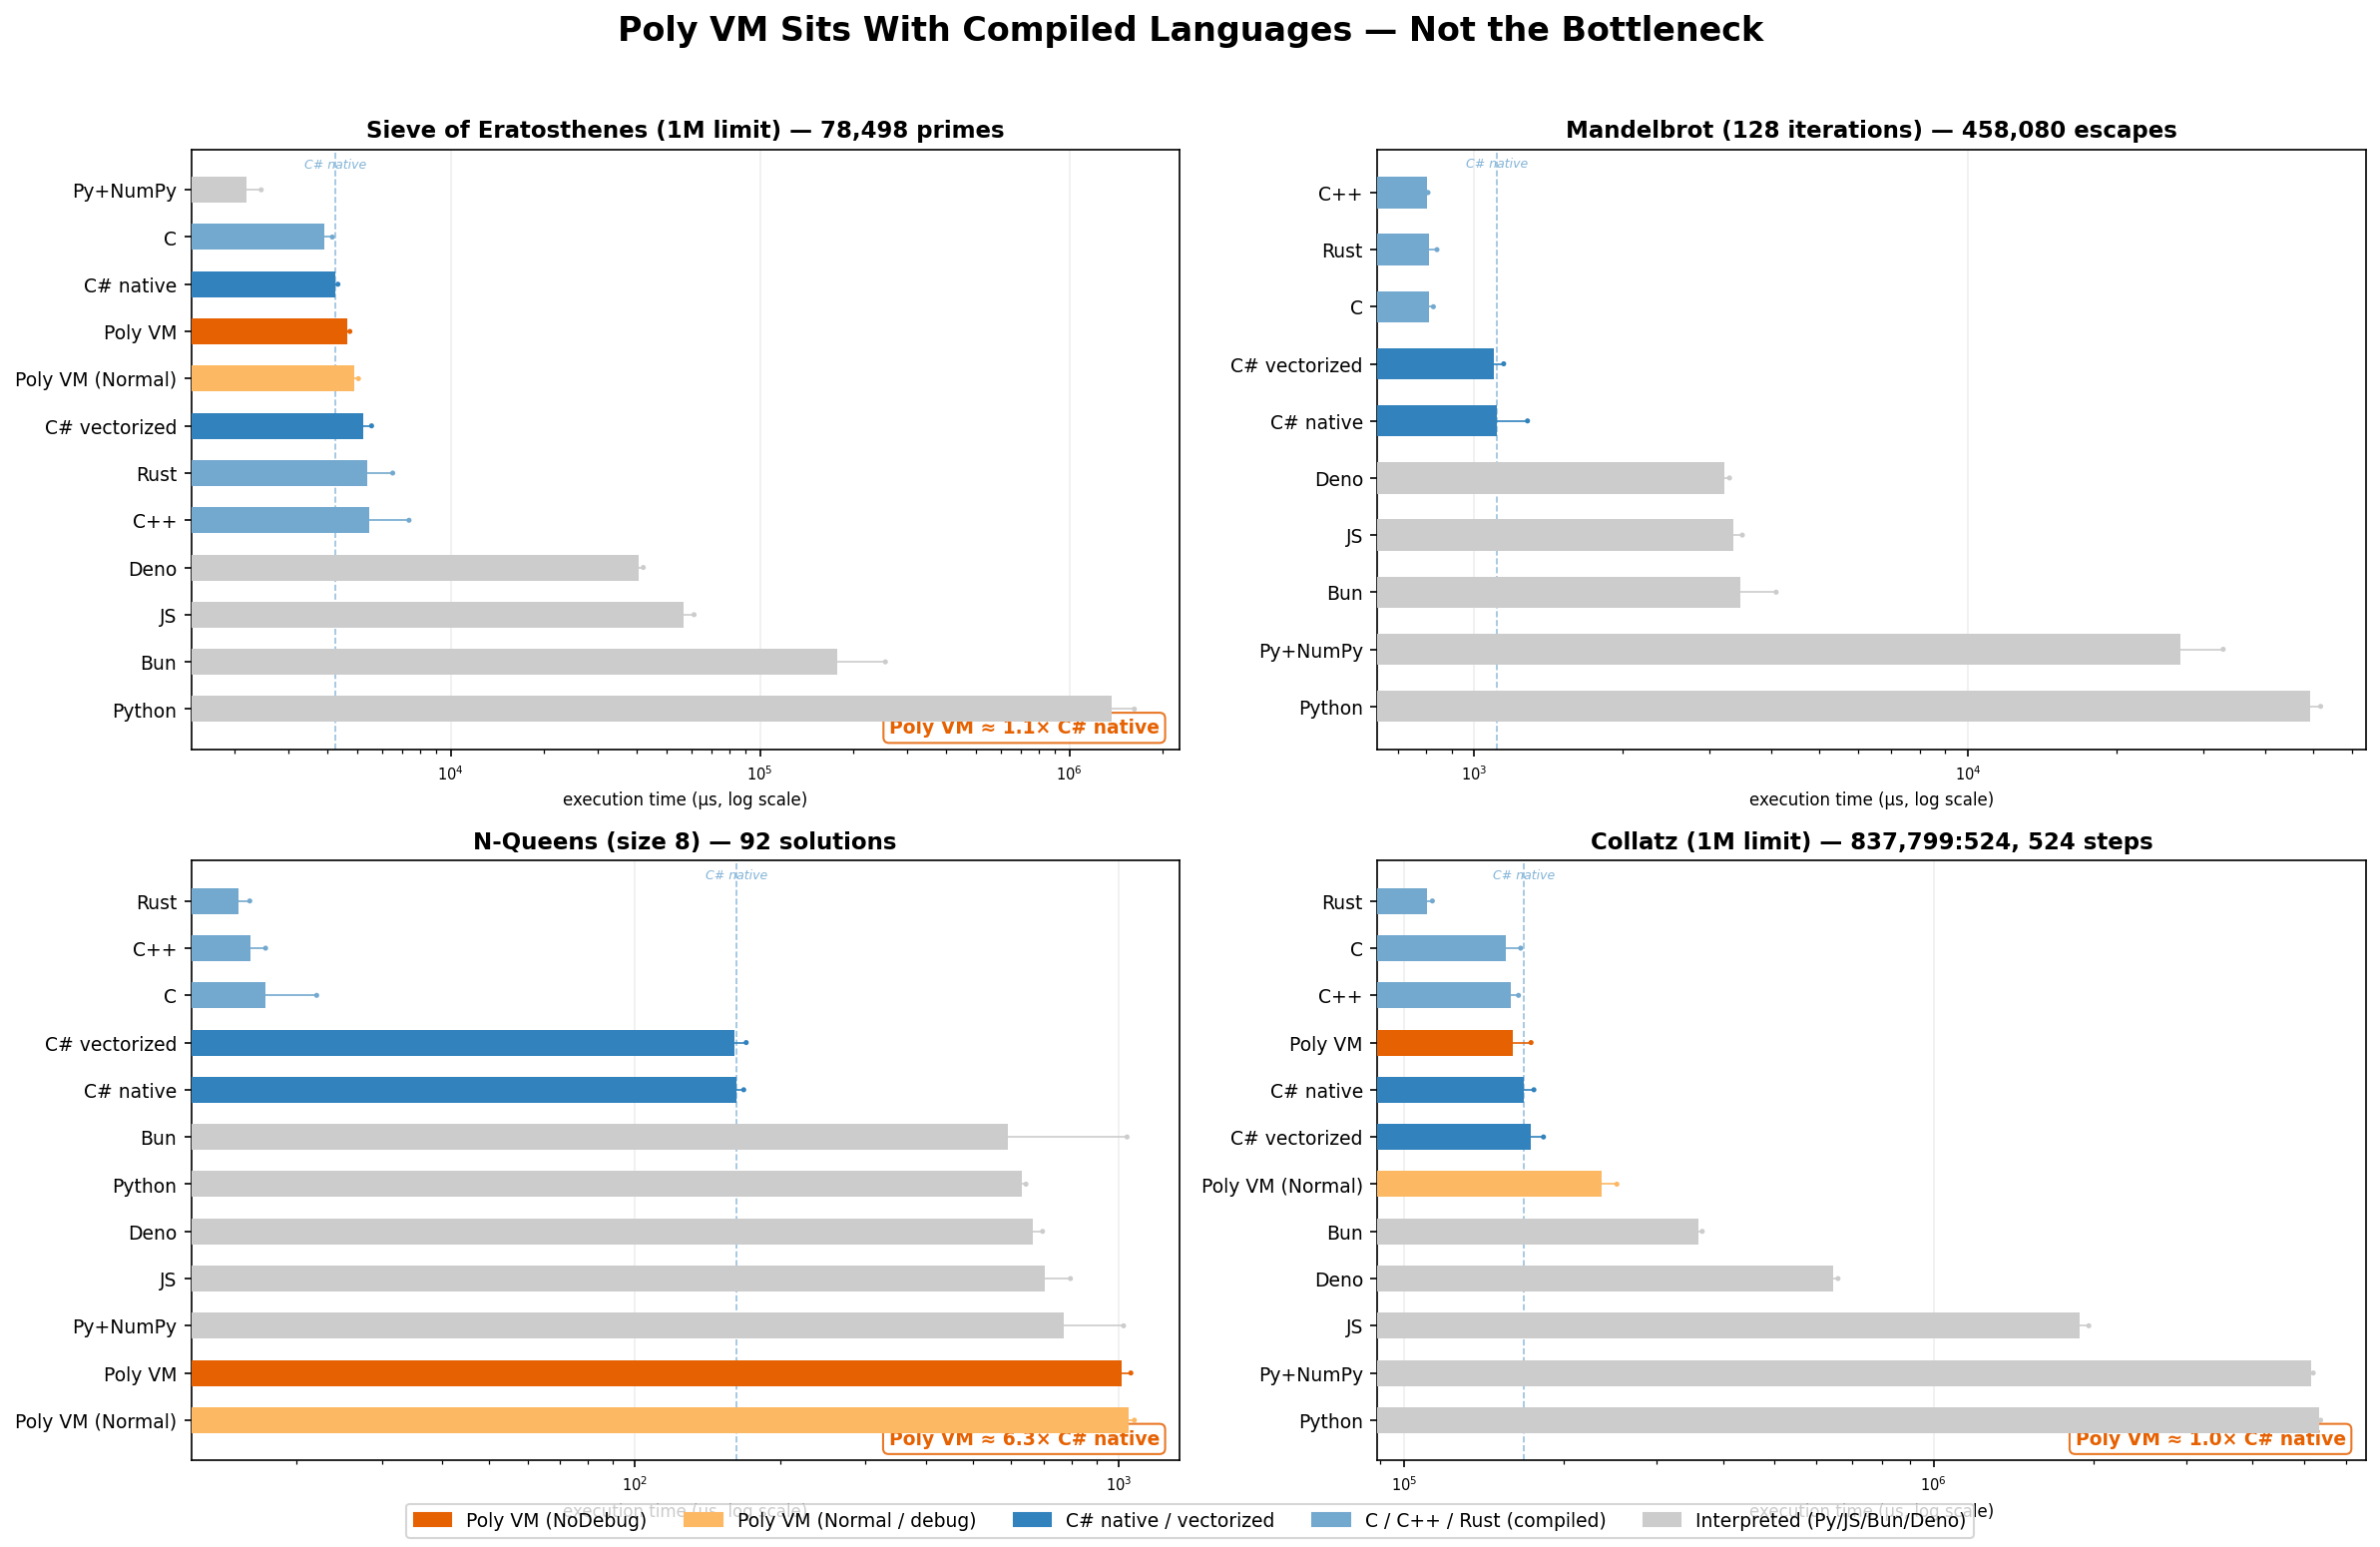

Source data for this figure (header and first rows):
benchmark, language, size_or_limit, result, runs, min_us, max_us, avg_us, prep_ms
sieve, C, 1000000, 78498, 5, 3800, 4147, 3919, 0
sieve, C++, 1000000, 78498, 5, 4192, 7339, 5473, 0
sieve, Rust, 1000000, 78498, 5, 4146, 6500, 5373, 0
sieve, Python, 1000000, 78498, 5, 1215161, 1623493, 1369012, 0
sieve, JS, 1000000, 78498, 5, 55086, 61243, 56706, 0
sieve, Bun, 1000000, 78498, 5, 148828, 254404, 177725, 0
sieve, Deno, 1000000, 78498, 5, 39920, 41967, 40432, 0
sieve, Py+NumPy, 1000000, 78498, 5, 2028, 2443, 2184, 0
sieve, C# native, 1000000, 78498, 5, 4156, 4323, 4248, 0
sieve, C# vectorized, 1000000, 78498, 5, 4749, 5554, 5202, 0
sieve, Poly VM, 1000000, 78498, 5, 4515, 4725, 4627, 65
sieve, Poly VM (Normal), 1000000, 78498, 5, 4743, 5036, 4865, 56
mandelbrot, C, 128, 458080, 5, 797, 827, 810.4, 0
mandelbrot, C++, 128, 458080, 5, 801.9, 806.6, 804.6, 0
mandelbrot, Rust, 128, 458080, 5, 786, 841, 810, 0
mandelbrot, Python, 128, 458080, 5, 48076, 51876, 49358, 0
mandelbrot, JS, 128, 458080, 5, 3263, 3495, 3358, 0
mandelbrot, Bun, 128, 458080, 5, 3275, 4092, 3463, 0
mandelbrot, Deno, 128, 458080, 5, 3155, 3292, 3219, 0
mandelbrot, Py+NumPy, 128, 458080, 5, 21571, 32932, 26930, 0
mandelbrot, C# native, 128, 458080, 5, 1052, 1283, 1112, 0
mandelbrot, C# vectorized, 128, 458080, 5, 1061, 1148, 1099, 0
mandelbrot, Poly VM, FAILED
mandelbrot, Poly VM (Normal), FAILED
mandelbrot, Poly VM double, FAILED
nqueens, C, 8, 92, 5, 16, 22, 17.2, 0
nqueens, C++, 8, 92, 5, 15.5, 17.25, 16.05, 0
nqueens, Rust, 8, 92, 5, 15, 16, 15.2, 0
nqueens, Python, 8, 92, 5, 617, 644, 632.8, 0
nqueens, JS, 8, 92, 5, 633, 796, 703.2, 0
nqueens, Bun, 8, 92, 5, 382, 1042, 590.4, 0
nqueens, Deno, 8, 92, 5, 642, 697, 666, 0
nqueens, Py+NumPy, 8, 92, 5, 601, 1025, 770, 0
nqueens, C# native, 8, 92, 5, 156, 168, 162.4, 0
nqueens, C# vectorized, 8, 92, 5, 157, 170, 160.4, 0
nqueens, Poly VM, 8, 92, 5, 991, 1061, 1017, 58
nqueens, Poly VM (Normal), 8, 92, 5, 1012, 1079, 1048, 59
collatz, C, 1000000, 837799:524, 5, 151374, 166064, 155661, 0
collatz, C++, 1000000, 837799:524, 5, 153437, 164523, 159165, 0
collatz, Rust, 1000000, 837799:524, 5, 108394, 113162, 110508, 0
collatz, Python, 1000000, 837799:524, 5, 5272943, 5372545, 5326477, 0
collatz, JS, 1000000, 837799:524, 5, 1835307, 1961660, 1882919, 0
collatz, Bun, 1000000, 837799:524, 5, 354359, 365623, 360179, 0
collatz, Deno, 1000000, 837799:524, 5, 634807, 659597, 644727, 0
collatz, Py+NumPy, 1000000, 837799:524, 5, 5118061, 5203254, 5165111, 0
collatz, C# native, 1000000, 837799:524, 5, 163288, 175915, 168245, 0
collatz, C# vectorized, 1000000, 837799:524, 5, 164423, 183405, 173778, 0
collatz, Poly VM, 1000000, 837799:524, 5, 152623, 173748, 160801, 45
collatz, Poly VM (Normal), 1000000, 837799:524, 5, 227718, 252299, 235791, 49
